Run: headless pygame with SDL's dummy video driver; simulated clock (each Clock.tick advances the game by its frame time, no real sleeping); random seed 0; keys injected as events and as key.get_pressed() state; no mouse input.
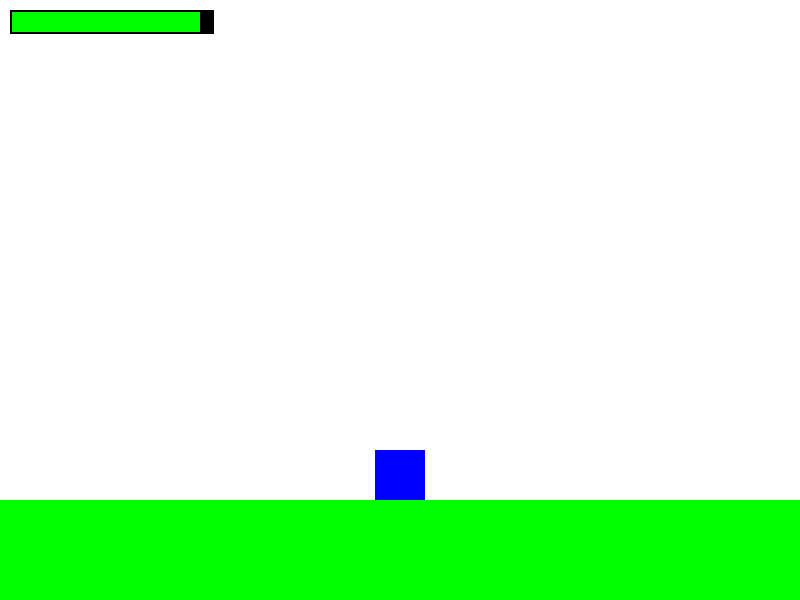
Frame 1 of 4 · flips 1–60 · no input
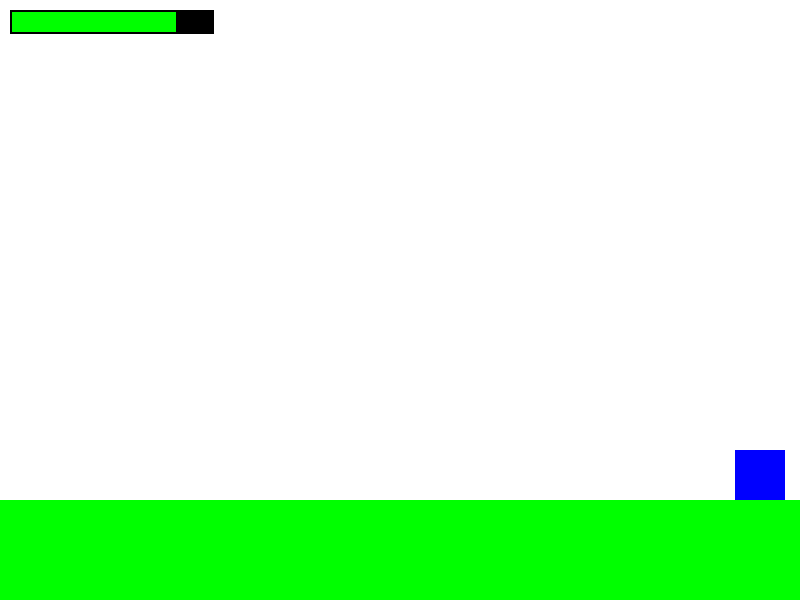
Frame 2 of 4 · flips 61–180 · tapped SPACE, RETURN · held RIGHT (→), D
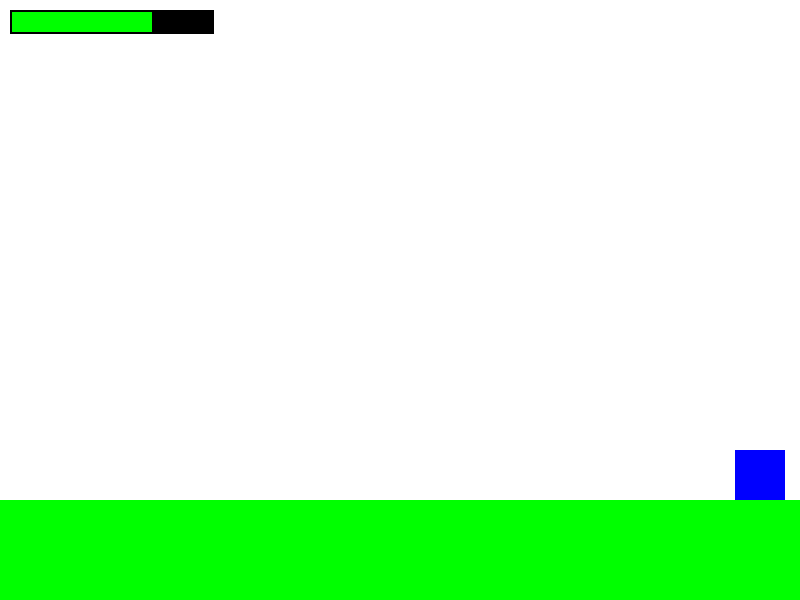
Frame 3 of 4 · flips 181–300 · held DOWN (↓), S
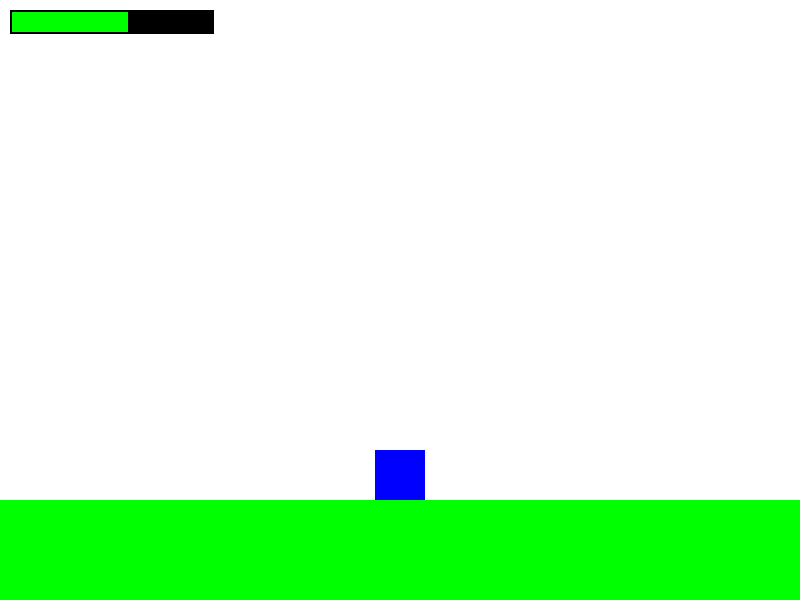
Frame 4 of 4 · flips 301–420 · held LEFT (←), A, UP (↑), W

The pygame program that drew these frames:

import pygame
import sys

# Initialize Pygame
pygame.init()

# Define constants
SCREEN_WIDTH, SCREEN_HEIGHT = 800, 600
LAND_HEIGHT = 100
PLAYER_SIZE = 50
GRAVITY = 0.8
JUMP_STRENGTH = 12
PLAYER_SPEED = 3
MAX_HEALTH = 100  # Maximum health for the player

# Colors
WHITE = (255, 255, 255)
GREEN = (0, 255, 0)
RED = (255, 0, 0)
BLUE = (0, 0, 255)
BLACK = (0, 0, 0)

# Create the screen object
screen = pygame.display.set_mode((SCREEN_WIDTH, SCREEN_HEIGHT))
pygame.display.set_caption("Adventure Game")

# Create the land (a green rectangle at the bottom of the screen)
land = pygame.Rect(0, SCREEN_HEIGHT - LAND_HEIGHT, SCREEN_WIDTH, LAND_HEIGHT)


class Player:
    def __init__(self):
        self.rect = pygame.Rect(SCREEN_WIDTH//2 - PLAYER_SIZE//2, SCREEN_HEIGHT - LAND_HEIGHT - PLAYER_SIZE, PLAYER_SIZE, PLAYER_SIZE)
        self.velocity_y = 0
        self.can_jump = True
        self.has_double_jumped = False
        self.on_ground = False
        self.health = MAX_HEALTH

    def handle_movement(self, keys):
        if keys[pygame.K_a]:  # Move left
            self.rect.x -= PLAYER_SPEED
        if keys[pygame.K_d]:  # Move right
            self.rect.x += PLAYER_SPEED
        if keys[pygame.K_s]:  # Move down (optional for vertical movement)
            self.rect.y += PLAYER_SPEED

        # Jump logic
        if keys[pygame.K_SPACE] and self.can_jump:
            if self.on_ground:
                self.velocity_y = -JUMP_STRENGTH
                self.on_ground = False
                self.can_jump = False
            elif not self.has_double_jumped:
                self.velocity_y = -JUMP_STRENGTH
                self.has_double_jumped = True
                self.can_jump = False
        if not keys[pygame.K_SPACE]:  # Reset jump ability when space is released
            self.can_jump = True

    def apply_gravity(self):
        self.velocity_y += GRAVITY
        self.rect.y += self.velocity_y

    def check_land_collision(self):
        if self.rect.colliderect(land):
            self.rect.y = SCREEN_HEIGHT - LAND_HEIGHT - PLAYER_SIZE
            self.velocity_y = 0
            self.on_ground = True
            self.has_double_jumped = False  # Reset double jump ability when landing

    def prevent_out_of_bounds(self):
        if self.rect.x < 0:
            self.rect.x = 0
        elif self.rect.x + PLAYER_SIZE > SCREEN_WIDTH:
            self.rect.x = SCREEN_WIDTH - PLAYER_SIZE

        if self.rect.y < 0:
            self.rect.y = 0

    def update_health(self):
        # Decrease health over time for demonstration purposes
        if self.health > 0:
            self.health -= 0.1
        else:
            self.health = 0

    def draw_health_bar(self):
        health_bar_width = 200
        health_bar_height = 20
        health_ratio = self.health / MAX_HEALTH
        health_bar_color = RED if health_ratio < 0.3 else GREEN

        # Draw the health bar border
        pygame.draw.rect(screen, BLACK, (10, 10, health_bar_width + 4, health_bar_height + 4))
        
        # Draw the health bar itself
        pygame.draw.rect(screen, health_bar_color, (12, 12, health_bar_width * health_ratio, health_bar_height))

    def draw(self):
        pygame.draw.rect(screen, BLUE, self.rect)
        self.draw_health_bar()


# Initialize the player
player = Player()

# Main game loop
clock = pygame.time.Clock()
while True:
    for event in pygame.event.get():
        if event.type == pygame.QUIT:
            pygame.quit()
            sys.exit()

    # Handle key presses for movement
    keys = pygame.key.get_pressed()
    player.handle_movement(keys)

    # Apply gravity
    player.apply_gravity()

    # Check for land collision
    player.check_land_collision()

    # Prevent player from going out of bounds
    player.prevent_out_of_bounds()

    # Update the player's health
    player.update_health()

    # Fill the screen with white
    screen.fill(WHITE)

    # Draw the land
    pygame.draw.rect(screen, GREEN, land)

    # Draw the player and health bar
    player.draw()

    # Update the display
    pygame.display.flip()

    # Cap the frame rate to 60 FPS
    clock.tick(60)
